The GitHub repository Bangsenjata/AI-Detect-FruitVegetable contains a labelled image folder "datasets" with 11 categories: Brokoli, Terong, Wortel, anggur, apel, brokoli, jeruk, manggis, pisang, terong, wortel. Examples follow, each with its label.

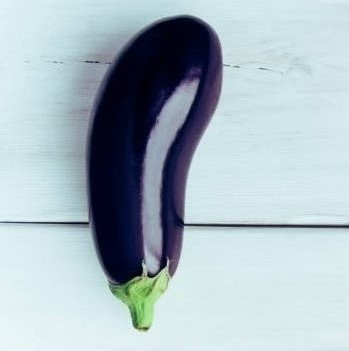
Label: Terong

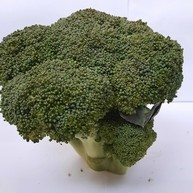
Label: brokoli

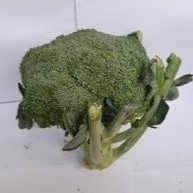
Label: Brokoli

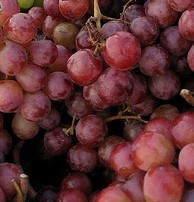
Label: anggur

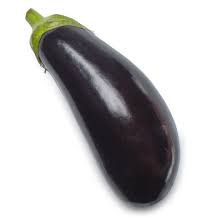
Label: terong

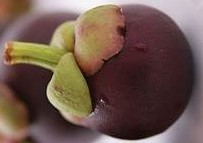
Label: manggis
